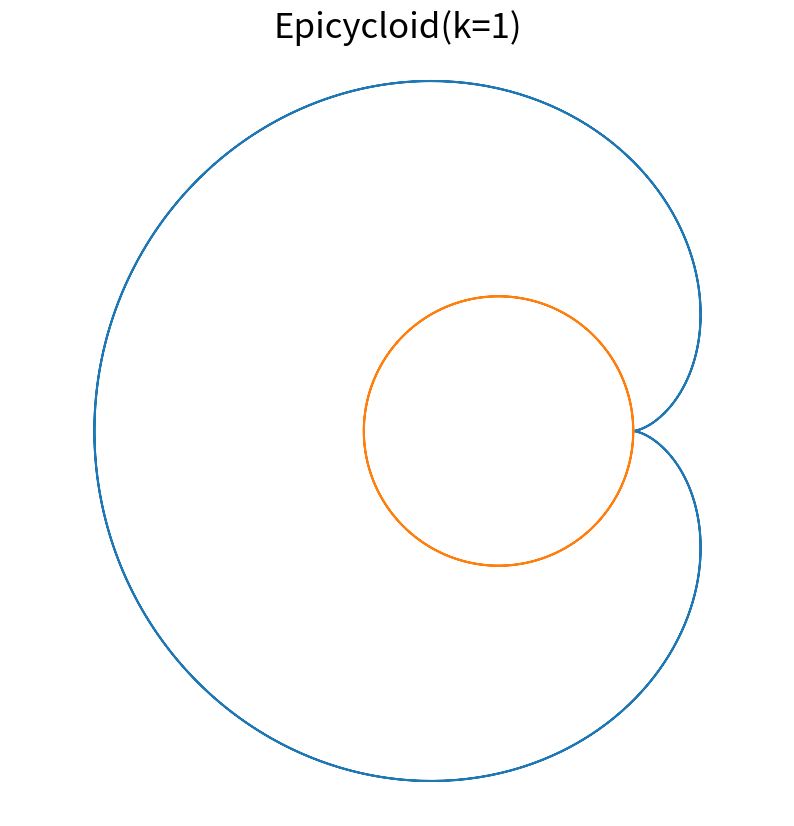

Reproduce this figure in Python.
import matplotlib.pyplot as plt
import numpy as np

def epicycloid(k=1,draw=True):
    th = np.linspace(0,4*np.pi,1000)
    
    x = (k+1)*np.cos(th) - np.cos((k+1)*th)
    y = (k+1)*np.sin(th) - np.sin((k+1)*th)
    
    x_circ = np.cos(th)
    y_circ = np.sin(th) 
    
    if draw == True:
        fig = plt.figure()
        fig.set_size_inches(10,10)
        plt.axes().set_aspect("equal","datalim")
        plt.axis("off")
        plt.plot(x,y)
        plt.plot(x_circ,y_circ)
        plt.title(f"Epicycloid(k={k})",fontsize=25)

    return x,y


x,y = epicycloid(k=1)